The GitHub repository phj1120/2021_mentoring contains a labelled image folder "all_data" with 7 categories: hcsr04, keypad, LCD keypad shield, LCD 1602 display, LED, PPD42NS dust sensor, RFID module. Examples follow, each with its label.

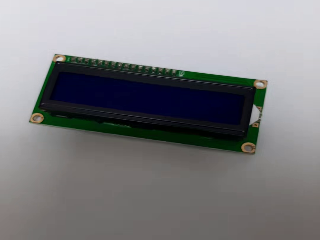
Label: LCD 1602 display

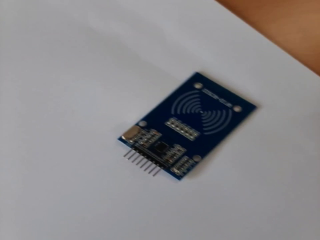
Label: RFID module

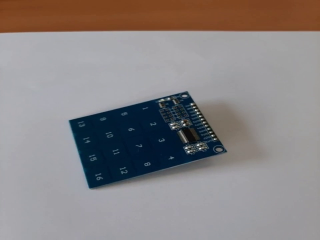
Label: keypad

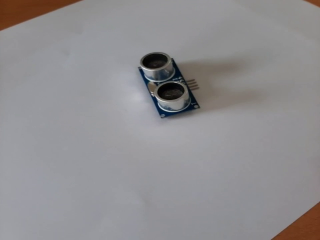
Label: hcsr04

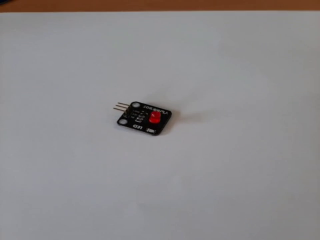
Label: LED

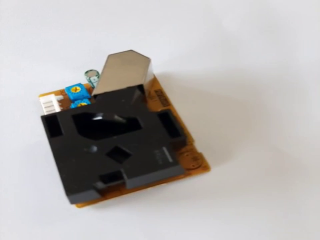
Label: PPD42NS dust sensor
